2-way image classification set "spiral_augmented" from GitHub (2ai-lab/Leveraging-Handwriting-Impairment-as-an-Early-Biomarker-for-Parkinson-Disease); label vocabulary: healthy, Parkinson.

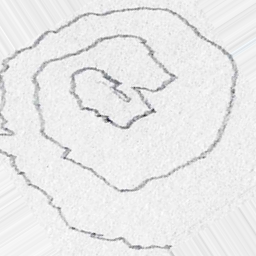
Label: Parkinson

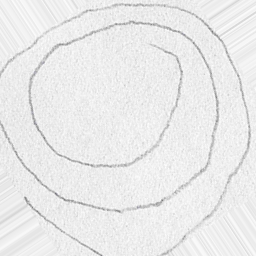
Label: Parkinson

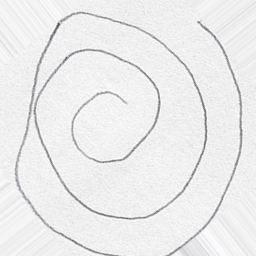
Label: healthy

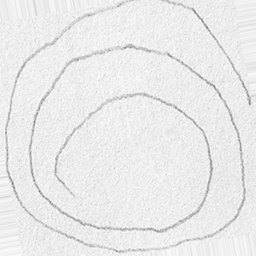
Label: Parkinson

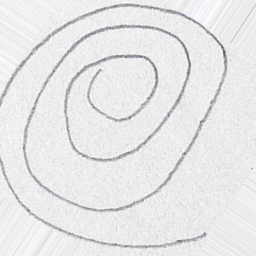
Label: healthy

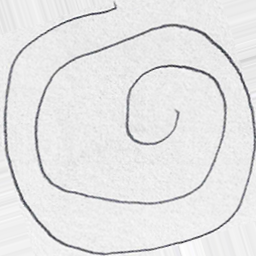
Label: healthy
